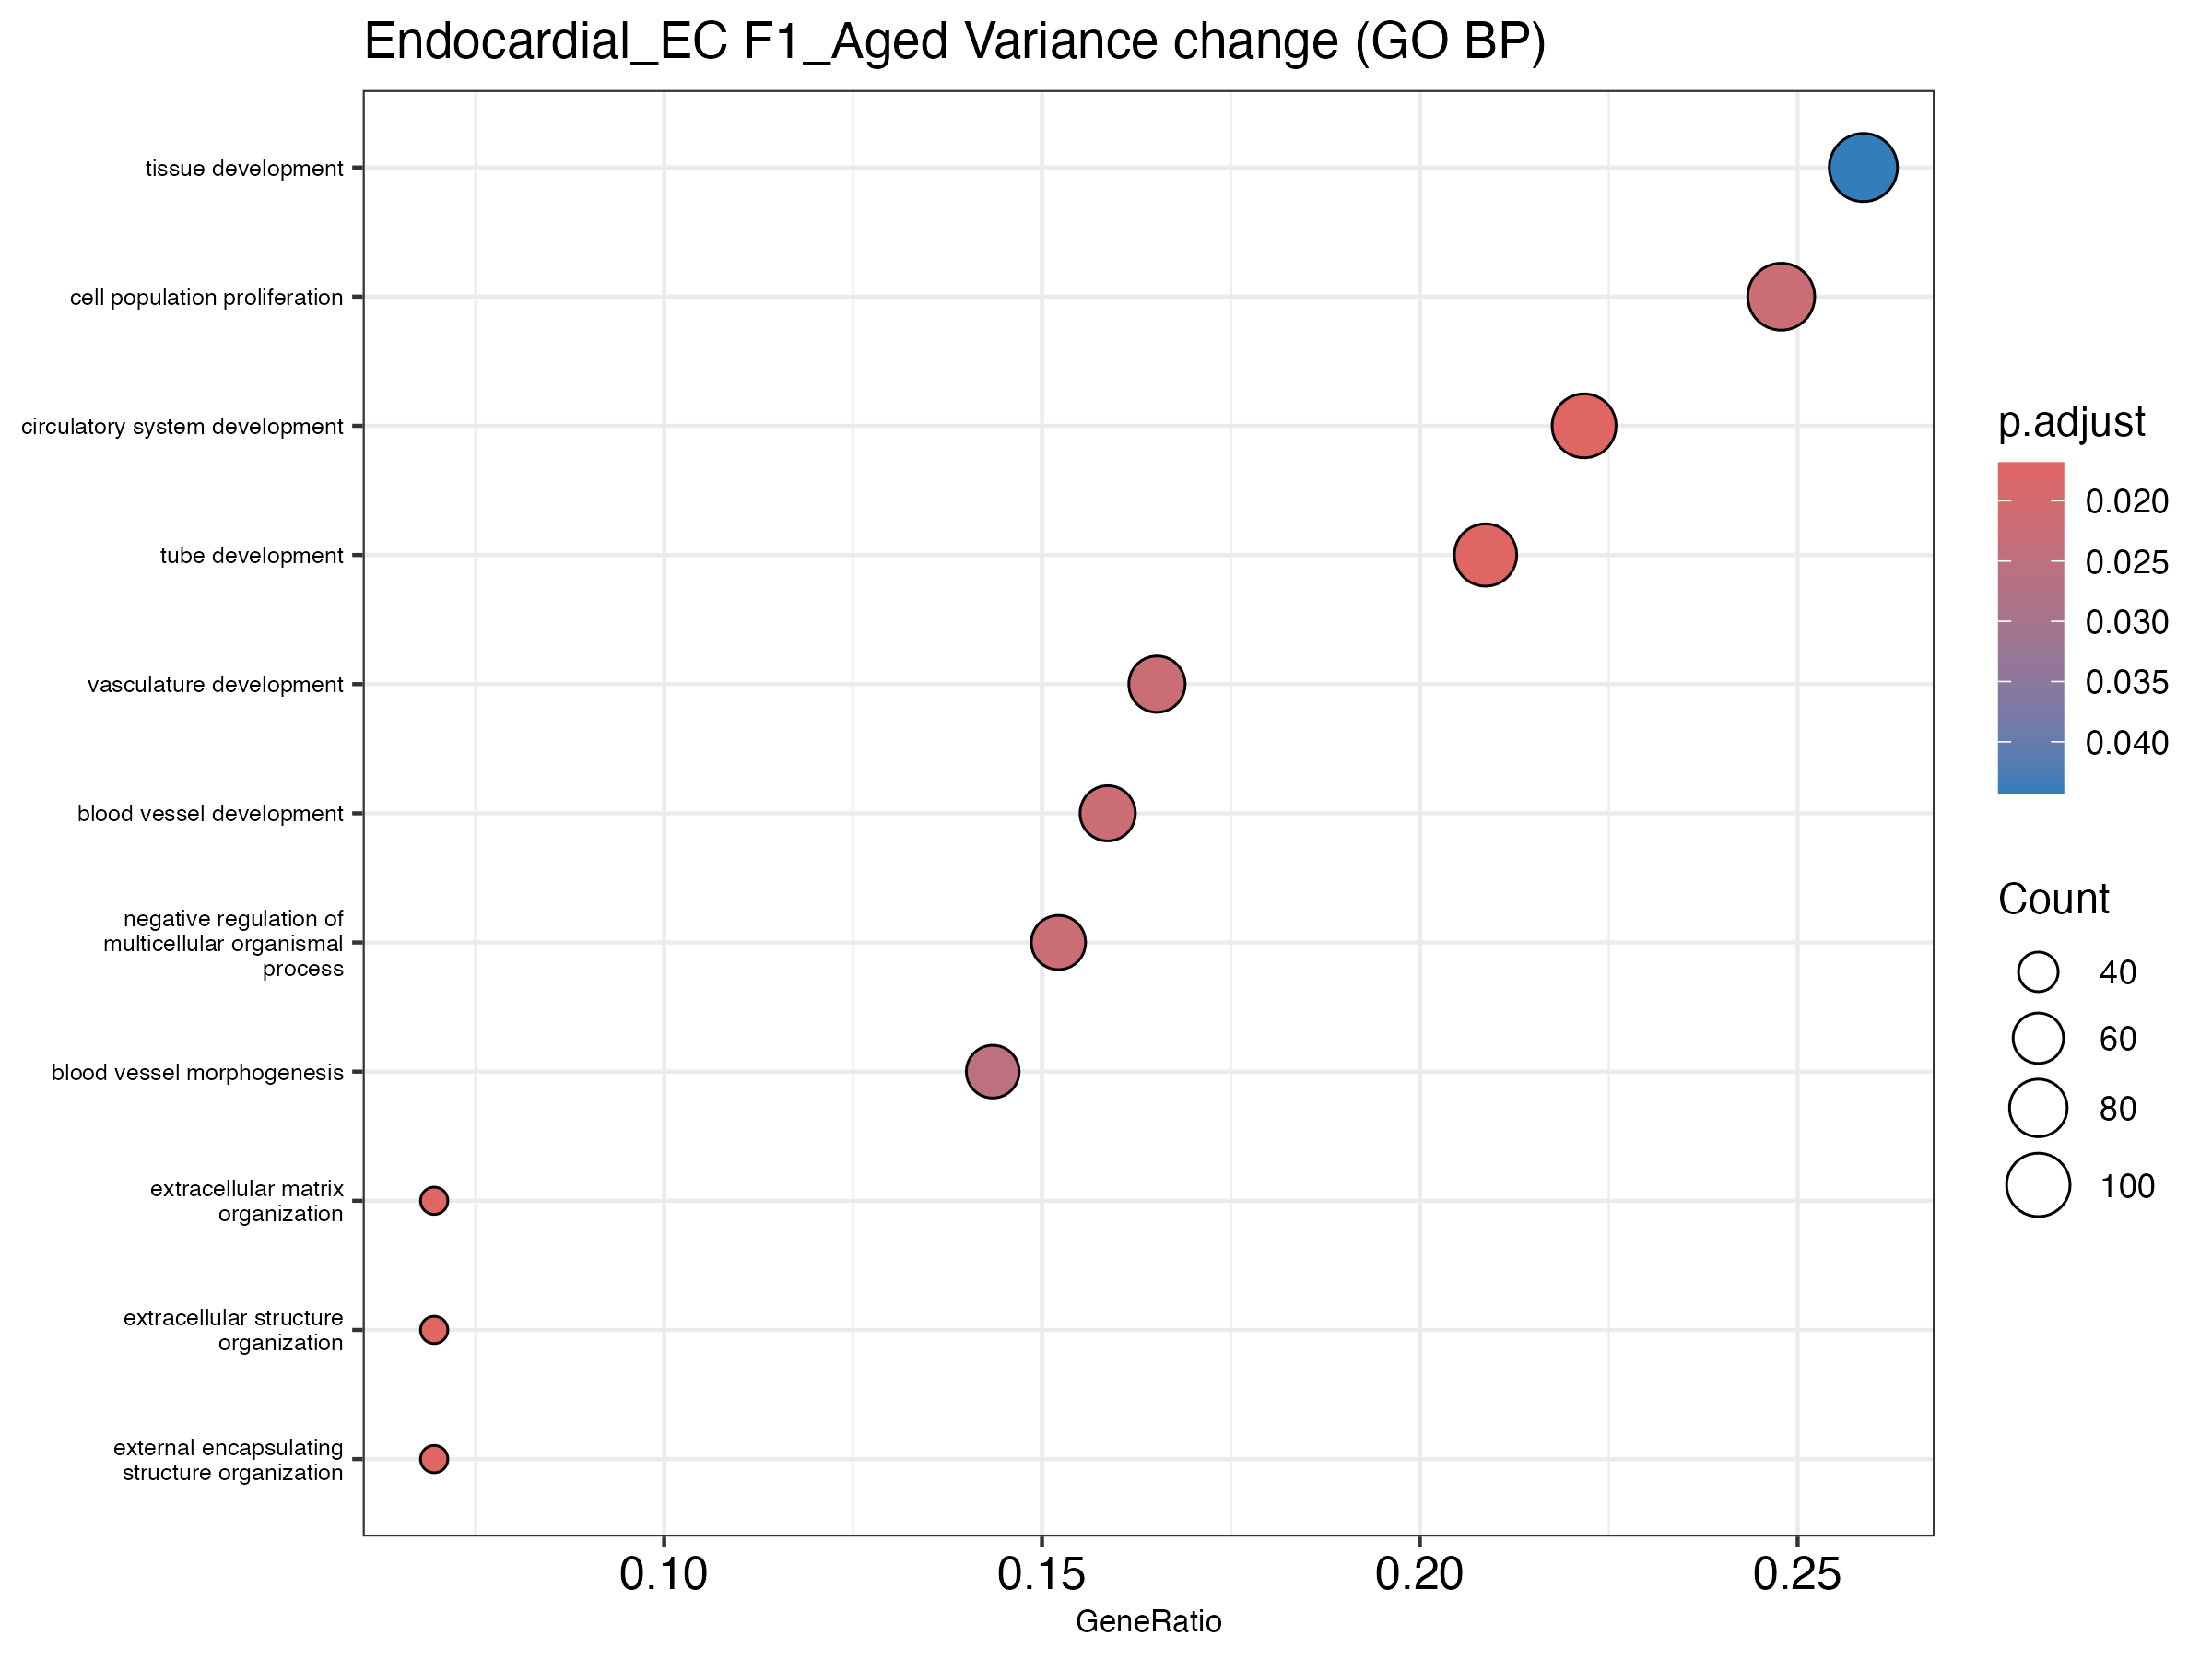

Source data for this figure (header and first rows):
ID, Description, GeneRatio, BgRatio, RichFactor, FoldEnrichment, zScore, pvalue, p.adjust, qvalue, geneID, Count
GO:0072359, circulatory system development, 102/460, 293/1878, 0.3481, 1.421, 4.469, 9.836884409684306e-6, 0.01683, 0.0155, Ackr3/Adamts5/Adamts9/Adgrf5/Adgrg6/Akap…, 102
GO:0030198, extracellular matrix organization, 32/460, 68/1878, 0.4706, 1.921, 4.406, 3.113397801996453e-5, 0.01683, 0.0155, Adamts12/Adamts5/Adamts9/Apbb2/Aplp2/B4g…, 32
GO:0043062, extracellular structure organization, 32/460, 68/1878, 0.4706, 1.921, 4.406, 3.113397801996453e-5, 0.01683, 0.0155, Adamts12/Adamts5/Adamts9/Apbb2/Aplp2/B4g…, 32
GO:0045229, external encapsulating structure organiz…, 32/460, 68/1878, 0.4706, 1.921, 4.406, 3.113397801996453e-5, 0.01683, 0.0155, Adamts12/Adamts5/Adamts9/Apbb2/Aplp2/B4g…, 32
GO:0035295, tube development, 96/460, 279/1878, 0.3441, 1.405, 4.172, 3.418735994879466e-5, 0.01683, 0.0155, Ackr3/Adamts12/Adamts9/Adgrf5/Akt3/Anxa3…, 96
GO:0051241, negative regulation of multicellular org…, 70/460, 192/1878, 0.3646, 1.488, 4.067, 6.163112345130646e-5, 0.02217, 0.02042, Adamts12/Adamts5/Adamts9/Adgrf5/Apoe/Arh…, 70
GO:0001568, blood vessel development, 73/460, 203/1878, 0.3596, 1.468, 4.021, 7.141411984606617e-5, 0.02217, 0.02042, Ackr3/Adamts9/Adgrf5/Akt3/Ankrd17/Anxa3/…, 73
GO:0008283, cell population proliferation, 114/460, 349/1878, 0.3266, 1.334, 3.933, 7.880837407651606e-5, 0.02217, 0.02042, Ackr3/Adk/Akt3/Ankrd11/Apoe/Aqp1/Ascc3/A…, 114
GO:0001944, vasculature development, 76/460, 214/1878, 0.3551, 1.45, 3.981, 8.1075118090283e-5, 0.02217, 0.02042, Ackr3/Adamts9/Adgrf5/Akt3/Ankrd17/Anxa3/…, 76
GO:0048514, blood vessel morphogenesis, 66/460, 181/1878, 0.3646, 1.489, 3.938, 1.0272728275727687e-4, 0.02528, 0.02328, Ackr3/Adamts9/Adgrf5/Akt3/Anxa3/Apoe/Aqp…, 66
GO:0009888, tissue development, 119/460, 374/1878, 0.3182, 1.299, 3.679, 1.9789271986373947e-4, 0.04427, 0.04077, Abi1/Adamts12/Adamts5/Adamts9/Akap13/Ank…, 119
